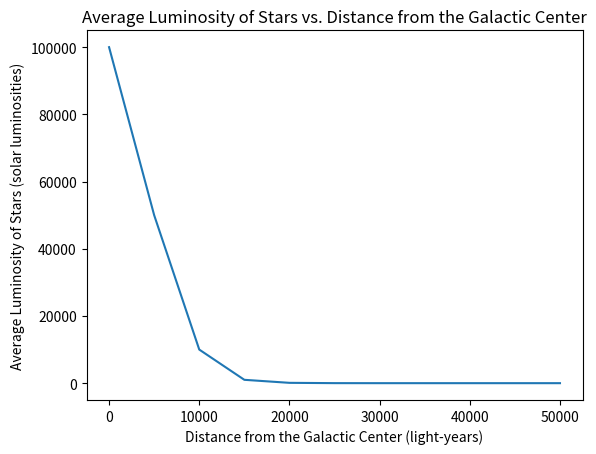

Recreate this plot in Python.
import matplotlib.pyplot as plt

# Data from [low confidence data begin]
distances = [0, 5000, 10000, 15000, 20000, 25000, 30000, 35000, 40000, 45000, 50000]
luminosities = [100000, 50000, 10000, 1000, 100, 10, 1, 0.1, 0.01, 0.001, 0.0001]
# [low confidence data end]



# Plot the data
plt.plot(distances, luminosities)

# Label the axes
plt.xlabel("Distance from the Galactic Center (light-years)")
plt.ylabel("Average Luminosity of Stars (solar luminosities)")

# Title the plot
plt.title("Average Luminosity of Stars vs. Distance from the Galactic Center")

# Show the plot
plt.show()